Image classification data set "dataset_balanced" (TakanashaTaryu/Osteosarcoma-Histopathology-Classification on GitHub). Class labels (3): non-tumor, non-viable tumor, viable tumor.

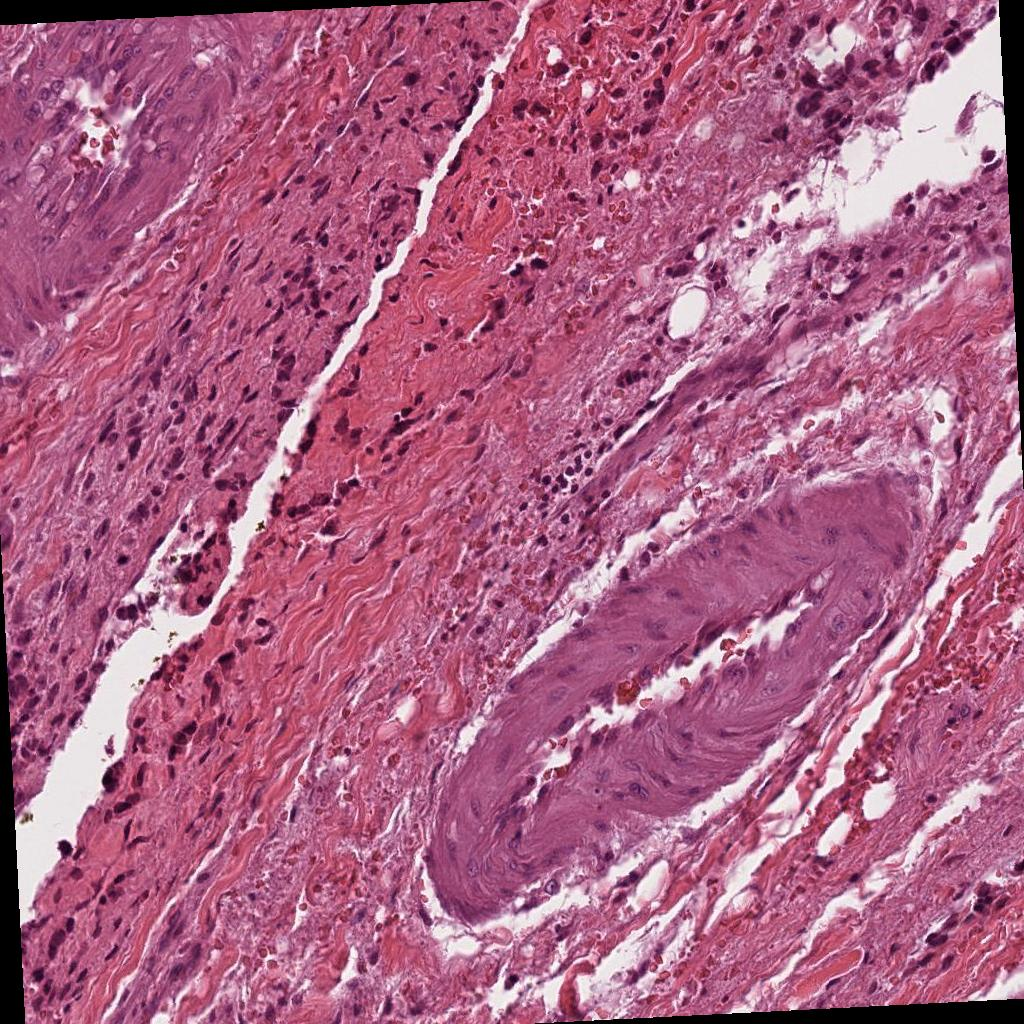
Label: non-tumor

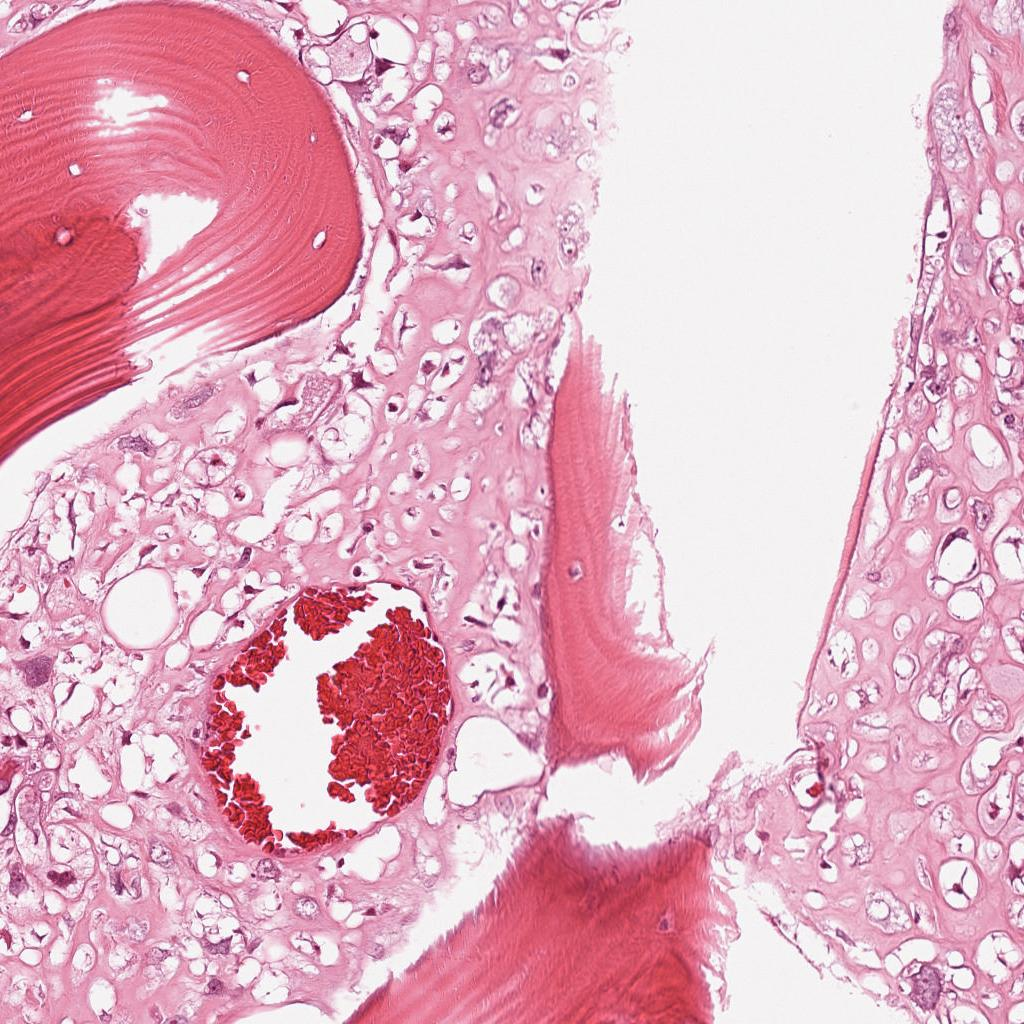
Label: viable tumor

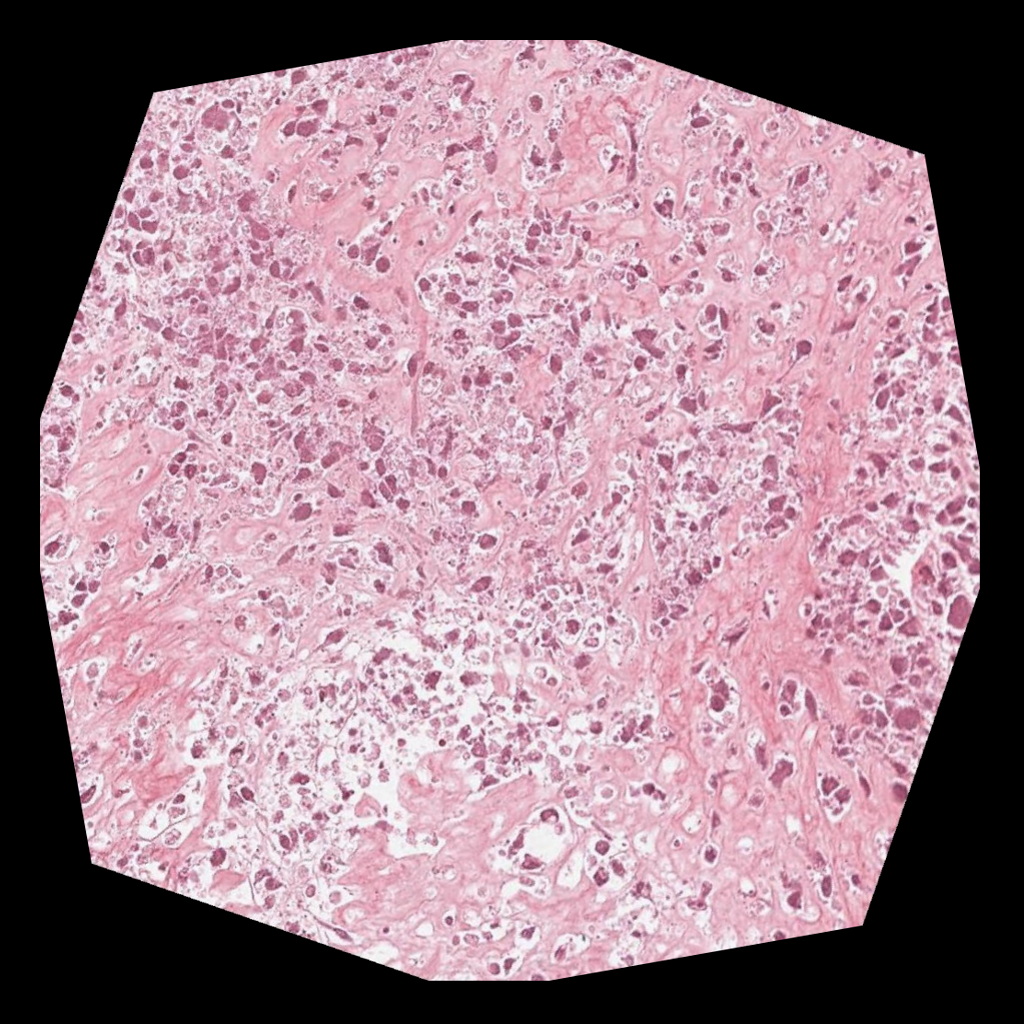
Label: non-viable tumor

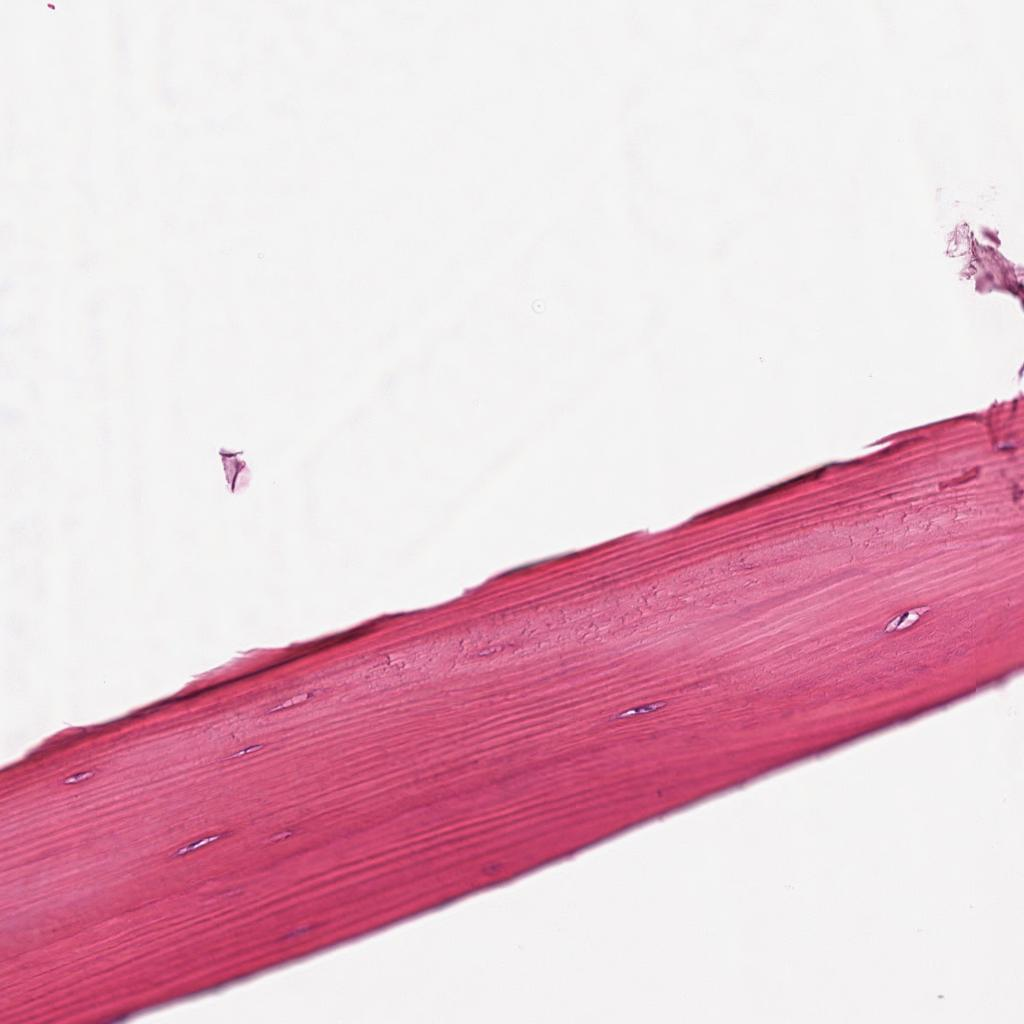
Label: non-tumor

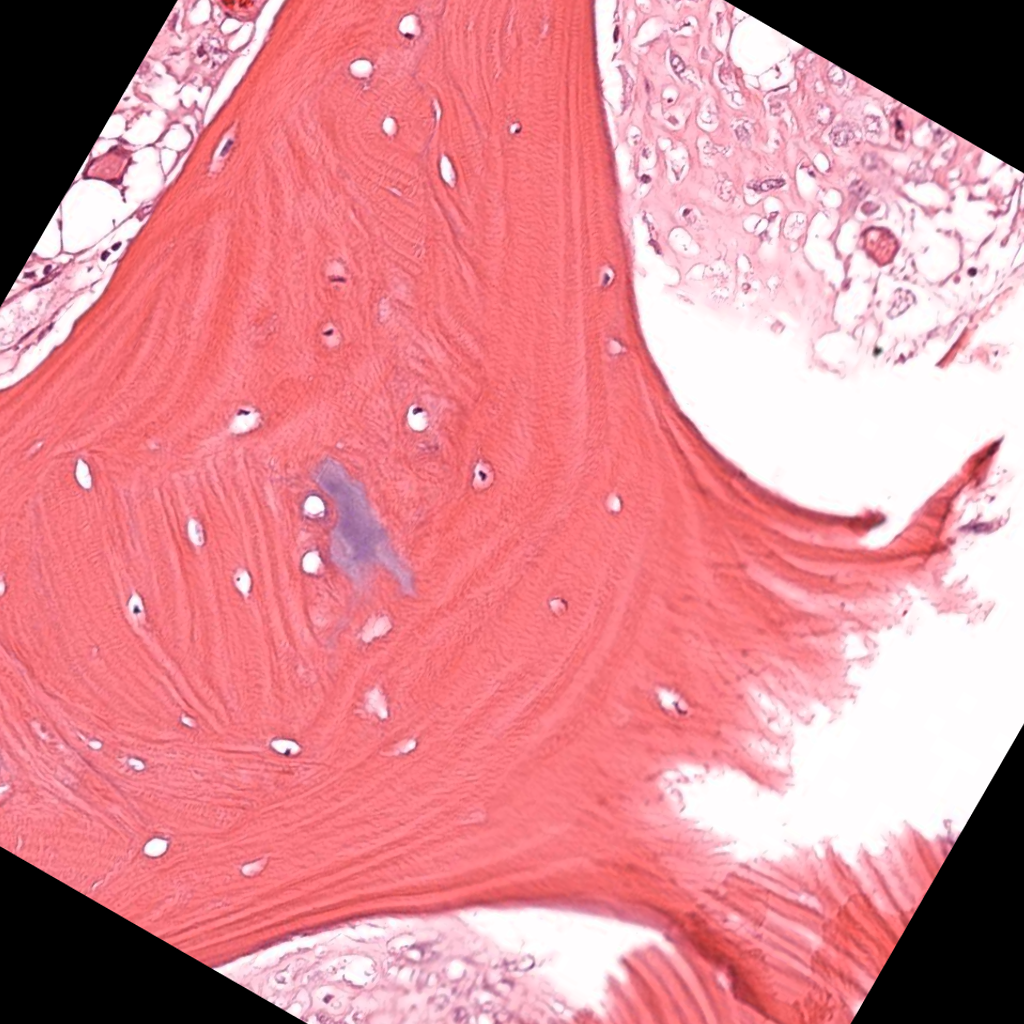
Label: viable tumor

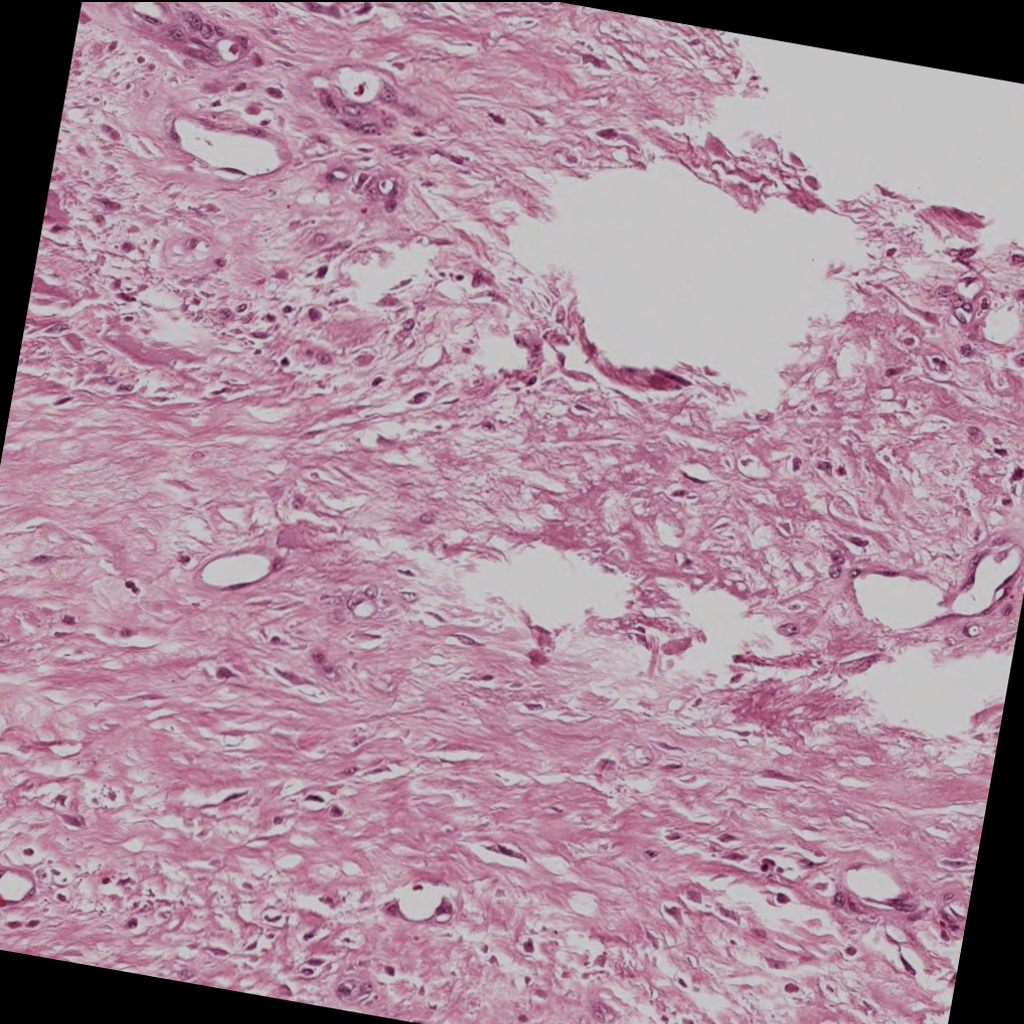
Label: non-viable tumor
